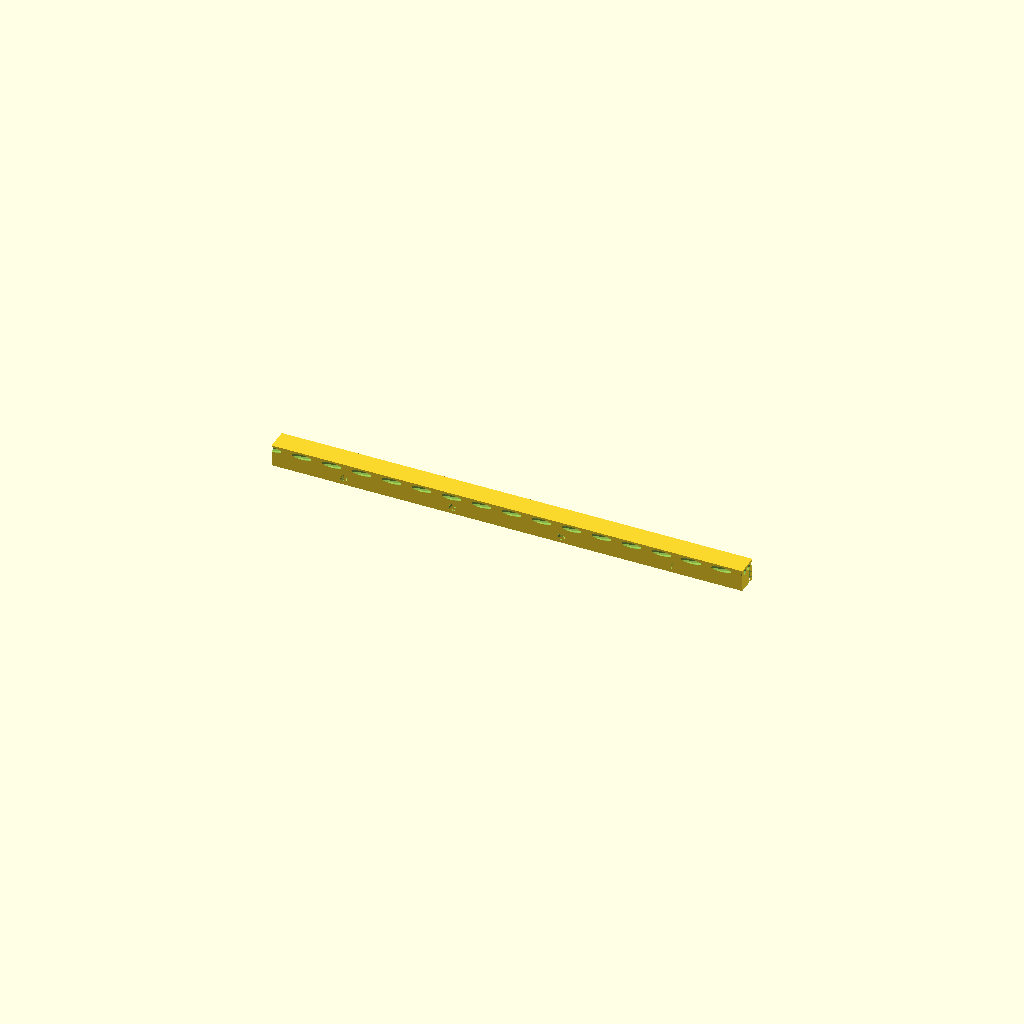
Cell 1: the model at its default parameters.
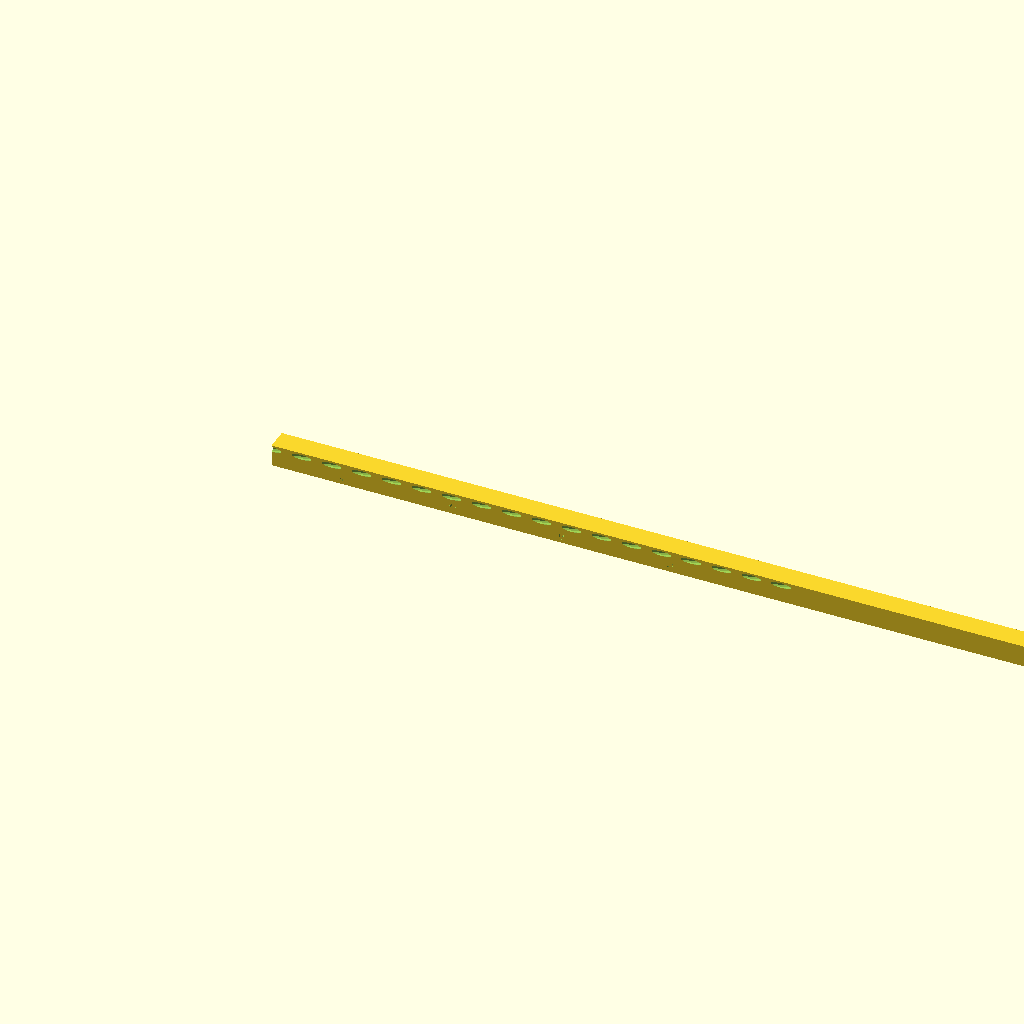
Cell 2: nStrings = 30 (everything else at default).
One fixed orthographic camera (rotation 55°, 0°, 25°; colour scheme Cornfield) for every cell.
The OpenSCAD source (CAD/irkem_eatonStripEnds_v2.scad):
$fn = 10;
keySp = 6.5 * 25.4 / 12;
strSkew = 15;
nStrings = 15;
strSp = keySp * sin(strSkew);
eaton15w = 134;
eatonSkew = 90 + strSkew + acos(strSp/(eaton15w/15));

fullGang();
//translate([25.4*6.5*15/12,0,0]) fullGang();
//translate([25.4*13*15/12,0,0]) fullGang();

module eatonStrip15(){
    cube([143,8,12.5]);
}

module stringSet(){
    for (i=[-2:17]){
        //translate([i*keySp,0,0]) rotate([0,90,15]) translate([0,0,-20]) cylinder(400,0.8,0.8);
        translate([i*keySp,0,0]) rotate([0,90,15]) translate([0,0,-20]) cylinder(400,1.2,1.2);
    }
};

module algnGuides(){
    difference(){
        translate([0,0,-8]) cube([keySp*nStrings+10*cos(strSkew),10,10]);
        union(){
            stringSet();
            translate([0,5,-9]) cube([keySp*nStrings+10*cos(strSkew),10-5,10-3]);
            for (x=[1:4]){
                translate([x*50-17,0,-5]) rotate([-90,0,0]) cylinder(10,1.6,1.6);
                //translate([x*50-17,0,-5]) rotate([-90,0,0]) cylinder(10,3.0,3.0);
            }
        }
    }
}

module fullGang(){
 //   translate([205,0,0]) rotate([0,0,eatonSkew]) eatonStrip15();
//translate([0,0,0]) rotate([0,0,-8.5]) eatonStrip15();
//stringSet();
translate([100,22,0]) algnGuides();
}
Customizer parameters (derived from the source; name, type, default, range or options):
strSkew: number, default 15
nStrings: number, default 15
eaton15w: number, default 134
